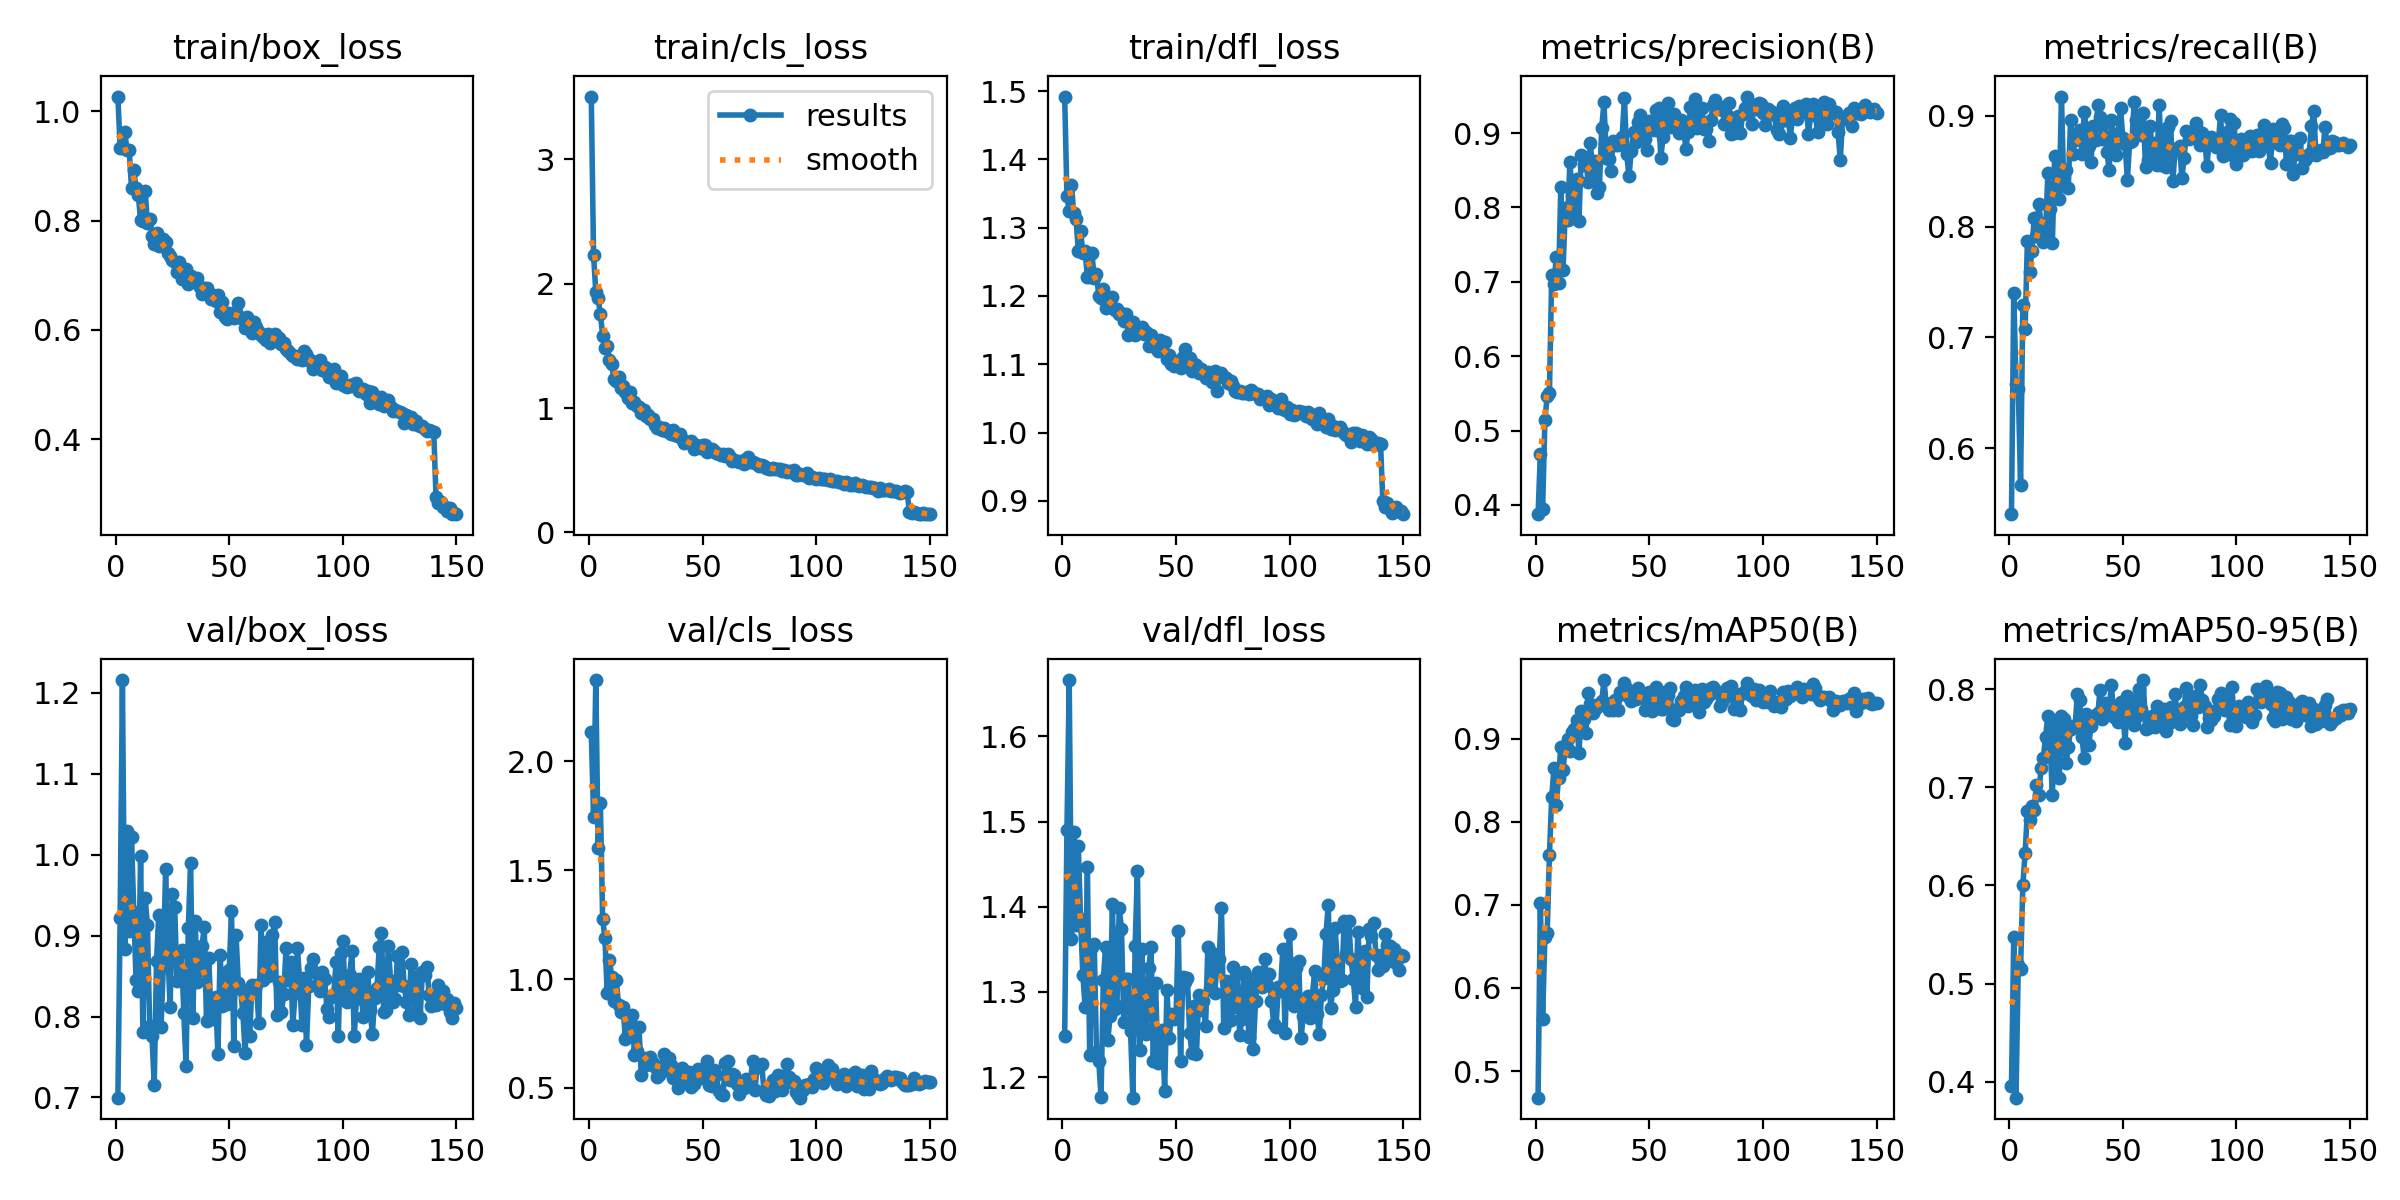

The data file committed next to this chart (first rows):
epoch, time, train/box_loss, train/cls_loss, train/dfl_loss, metrics/precision(B), metrics/recall(B), metrics/mAP50(B), metrics/mAP50-95(B), val/box_loss, val/cls_loss, val/dfl_loss, lr/pg0, lr/pg1, lr/pg2
1, 62.07, 1.027, 3.504, 1.492, 0.3877, 0.5404, 0.4679, 0.396, 0.6997, 2.135, 1.248, 0.0001098, 0.0001098, 0.0001098
2, 118.8, 0.9325, 2.231, 1.346, 0.4685, 0.7406, 0.7018, 0.5479, 0.9223, 1.746, 1.49, 0.0002194, 0.0002194, 0.0002194
3, 176.6, 0.9324, 1.932, 1.325, 0.3952, 0.6577, 0.5628, 0.3839, 1.216, 2.372, 1.666, 0.0003275, 0.0003275, 0.0003275
4, 233.7, 0.9624, 1.886, 1.363, 0.5137, 0.6533, 0.6617, 0.5194, 0.8832, 1.602, 1.363, 0.0003264, 0.0003264, 0.0003264
5, 290.7, 0.9298, 1.758, 1.321, 0.546, 0.5664, 0.6662, 0.5153, 1.029, 1.81, 1.488, 0.0003242, 0.0003242, 0.0003242
6, 347.9, 0.9281, 1.582, 1.312, 0.5506, 0.7294, 0.7605, 0.6004, 0.9053, 1.277, 1.378, 0.000322, 0.000322, 0.000322
7, 405.3, 0.8595, 1.483, 1.266, 0.7086, 0.7079, 0.8297, 0.6327, 1.022, 1.187, 1.471, 0.0003198, 0.0003198, 0.0003198
8, 462.7, 0.8917, 1.501, 1.295, 0.6976, 0.7871, 0.865, 0.6755, 0.9292, 0.9368, 1.386, 0.0003176, 0.0003176, 0.0003176
9, 520, 0.8592, 1.383, 1.263, 0.733, 0.7591, 0.8209, 0.6669, 0.8458, 1.086, 1.32, 0.0003154, 0.0003154, 0.0003154
10, 577.1, 0.8461, 1.35, 1.266, 0.698, 0.7782, 0.8527, 0.6809, 0.8314, 1.01, 1.282, 0.0003132, 0.0003132, 0.0003132
11, 634.4, 0.8005, 1.231, 1.227, 0.8271, 0.8082, 0.8906, 0.6769, 0.9979, 0.8981, 1.446, 0.000311, 0.000311, 0.000311
12, 691.6, 0.7999, 1.215, 1.228, 0.7163, 0.7918, 0.8627, 0.7027, 0.7813, 0.9944, 1.226, 0.0003088, 0.0003088, 0.0003088
13, 748.9, 0.8548, 1.247, 1.263, 0.7993, 0.8204, 0.8912, 0.6917, 0.9467, 0.8821, 1.352, 0.0003066, 0.0003066, 0.0003066
14, 805.9, 0.796, 1.162, 1.226, 0.7837, 0.8035, 0.9002, 0.7194, 0.9136, 0.8469, 1.357, 0.0003044, 0.0003044, 0.0003044
15, 863.2, 0.8037, 1.173, 1.232, 0.8606, 0.7859, 0.8849, 0.7294, 0.788, 0.8724, 1.23, 0.0003022, 0.0003022, 0.0003022
16, 920.5, 0.7717, 1.126, 1.201, 0.8162, 0.7944, 0.9081, 0.7511, 0.7755, 0.7261, 1.22, 0.0003, 0.0003, 0.0003
17, 977.8, 0.7566, 1.084, 1.197, 0.7936, 0.8482, 0.912, 0.7727, 0.7152, 0.7478, 1.177, 0.0002978, 0.0002978, 0.0002978
18, 1035, 0.7772, 1.131, 1.211, 0.8387, 0.8156, 0.9226, 0.7443, 0.8688, 0.7998, 1.314, 0.0002956, 0.0002956, 0.0002956
19, 1092, 0.7533, 1.039, 1.182, 0.7824, 0.7856, 0.8826, 0.6917, 0.9258, 0.8357, 1.353, 0.0002934, 0.0002934, 0.0002934
20, 1149, 0.7638, 1.046, 1.191, 0.8706, 0.864, 0.9329, 0.7667, 0.7874, 0.6504, 1.244, 0.0002912, 0.0002912, 0.0002912
21, 1207, 0.7662, 1.015, 1.194, 0.8572, 0.8382, 0.9233, 0.7406, 0.8629, 0.6712, 1.272, 0.000289, 0.000289, 0.000289
22, 1264, 0.7609, 1.007, 1.198, 0.8669, 0.8247, 0.9072, 0.7097, 0.9823, 0.7775, 1.403, 0.0002868, 0.0002868, 0.0002868
23, 1321, 0.7409, 0.9639, 1.18, 0.8339, 0.9175, 0.9553, 0.7731, 0.8794, 0.5594, 1.28, 0.0002846, 0.0002846, 0.0002846
24, 1378, 0.7358, 0.9873, 1.181, 0.8864, 0.8367, 0.9417, 0.7696, 0.8115, 0.6382, 1.283, 0.0002825, 0.0002825, 0.0002825
25, 1435, 0.727, 0.9329, 1.173, 0.8501, 0.8513, 0.9313, 0.7246, 0.9516, 0.6064, 1.398, 0.0002803, 0.0002803, 0.0002803
26, 1492, 0.7242, 0.9426, 1.175, 0.8621, 0.8353, 0.9359, 0.741, 0.9358, 0.6266, 1.374, 0.0002781, 0.0002781, 0.0002781
27, 1549, 0.706, 0.9106, 1.164, 0.8199, 0.8963, 0.9377, 0.7589, 0.8437, 0.6438, 1.264, 0.0002759, 0.0002759, 0.0002759
28, 1606, 0.7247, 0.914, 1.173, 0.8275, 0.8655, 0.9414, 0.762, 0.8779, 0.6149, 1.315, 0.0002737, 0.0002737, 0.0002737
29, 1663, 0.6925, 0.8653, 1.144, 0.9066, 0.8781, 0.9449, 0.7619, 0.8819, 0.5946, 1.315, 0.0002715, 0.0002715, 0.0002715
30, 1720, 0.6929, 0.8432, 1.149, 0.9413, 0.8798, 0.9708, 0.7952, 0.8045, 0.5493, 1.254, 0.0002693, 0.0002693, 0.0002693
31, 1777, 0.7106, 0.8489, 1.162, 0.867, 0.8871, 0.9407, 0.7886, 0.7393, 0.5601, 1.176, 0.0002671, 0.0002671, 0.0002671
32, 1834, 0.6847, 0.8253, 1.143, 0.8647, 0.8657, 0.9351, 0.7514, 0.9095, 0.6008, 1.354, 0.0002649, 0.0002649, 0.0002649
33, 1891, 0.6986, 0.8399, 1.154, 0.8494, 0.9035, 0.9426, 0.7295, 0.9902, 0.6575, 1.442, 0.0002627, 0.0002627, 0.0002627
34, 1949, 0.6936, 0.8188, 1.149, 0.8894, 0.8882, 0.9351, 0.7747, 0.7987, 0.5841, 1.232, 0.0002605, 0.0002605, 0.0002605
35, 2006, 0.6938, 0.8106, 1.155, 0.8837, 0.8727, 0.947, 0.7432, 0.9179, 0.6387, 1.35, 0.0002583, 0.0002583, 0.0002583
36, 2063, 0.6956, 0.7881, 1.145, 0.8842, 0.8589, 0.9345, 0.7624, 0.8421, 0.6058, 1.257, 0.0002561, 0.0002561, 0.0002561
37, 2120, 0.6784, 0.8233, 1.147, 0.8867, 0.891, 0.9564, 0.7729, 0.8578, 0.546, 1.251, 0.0002539, 0.0002539, 0.0002539
38, 2177, 0.6648, 0.7852, 1.126, 0.8952, 0.8785, 0.9535, 0.7712, 0.8869, 0.5691, 1.328, 0.0002517, 0.0002517, 0.0002517
39, 2234, 0.6768, 0.7782, 1.142, 0.947, 0.9102, 0.9676, 0.7755, 0.9104, 0.5003, 1.353, 0.0002495, 0.0002495, 0.0002495
40, 2291, 0.6773, 0.7873, 1.136, 0.872, 0.8987, 0.9603, 0.7993, 0.7946, 0.5388, 1.218, 0.0002473, 0.0002473, 0.0002473
41, 2348, 0.6675, 0.748, 1.123, 0.8417, 0.879, 0.95, 0.7691, 0.872, 0.59, 1.31, 0.0002451, 0.0002451, 0.0002451
42, 2405, 0.6569, 0.7196, 1.12, 0.8761, 0.8943, 0.9461, 0.7859, 0.8007, 0.5554, 1.217, 0.0002429, 0.0002429, 0.0002429
43, 2462, 0.6633, 0.7255, 1.136, 0.9014, 0.8671, 0.9512, 0.7825, 0.7969, 0.5401, 1.225, 0.0002407, 0.0002407, 0.0002407
44, 2519, 0.6521, 0.7177, 1.122, 0.8883, 0.8512, 0.948, 0.7807, 0.8242, 0.575, 1.256, 0.0002385, 0.0002385, 0.0002385
45, 2576, 0.6628, 0.7386, 1.132, 0.9154, 0.8962, 0.9611, 0.8043, 0.754, 0.5022, 1.184, 0.0002363, 0.0002363, 0.0002363
46, 2634, 0.6335, 0.671, 1.107, 0.9249, 0.8678, 0.952, 0.7715, 0.8763, 0.5192, 1.303, 0.0002341, 0.0002341, 0.0002341
47, 2691, 0.6505, 0.7055, 1.113, 0.9097, 0.8645, 0.9496, 0.7827, 0.8133, 0.5694, 1.246, 0.0002319, 0.0002319, 0.0002319
48, 2748, 0.6241, 0.6939, 1.1, 0.8922, 0.8849, 0.9351, 0.7669, 0.8534, 0.5851, 1.274, 0.0002297, 0.0002297, 0.0002297
49, 2805, 0.6202, 0.6751, 1.098, 0.8776, 0.9073, 0.9492, 0.7871, 0.8155, 0.5473, 1.268, 0.0002275, 0.0002275, 0.0002275
50, 2862, 0.6306, 0.6992, 1.105, 0.9166, 0.8797, 0.9567, 0.7774, 0.8582, 0.5794, 1.27, 0.0002253, 0.0002253, 0.0002253
51, 2919, 0.6229, 0.7015, 1.098, 0.9056, 0.8743, 0.9332, 0.7455, 0.931, 0.5768, 1.372, 0.0002231, 0.0002231, 0.0002231
52, 2976, 0.6208, 0.6476, 1.095, 0.904, 0.8424, 0.9438, 0.7934, 0.764, 0.6223, 1.219, 0.0002209, 0.0002209, 0.0002209
53, 3033, 0.6331, 0.6557, 1.11, 0.9315, 0.8762, 0.9625, 0.7677, 0.9014, 0.5129, 1.318, 0.0002187, 0.0002187, 0.0002187
54, 3090, 0.6496, 0.6728, 1.122, 0.9332, 0.877, 0.9578, 0.7886, 0.8421, 0.5069, 1.312, 0.0002165, 0.0002165, 0.0002165
55, 3147, 0.6224, 0.6561, 1.099, 0.8669, 0.9128, 0.9359, 0.7635, 0.8336, 0.5813, 1.316, 0.0002143, 0.0002143, 0.0002143
56, 3204, 0.6222, 0.6405, 1.109, 0.8943, 0.8967, 0.9361, 0.7713, 0.8046, 0.5613, 1.252, 0.0002121, 0.0002121, 0.0002121
57, 3261, 0.604, 0.6277, 1.091, 0.9257, 0.8877, 0.9502, 0.7997, 0.7551, 0.4865, 1.228, 0.0002099, 0.0002099, 0.0002099
58, 3318, 0.623, 0.6225, 1.1, 0.9402, 0.883, 0.9527, 0.7799, 0.8284, 0.4701, 1.284, 0.0002077, 0.0002077, 0.0002077
59, 3375, 0.6134, 0.6293, 1.099, 0.9087, 0.9027, 0.9608, 0.8092, 0.7763, 0.4693, 1.227, 0.0002055, 0.0002055, 0.0002055
60, 3432, 0.5938, 0.6168, 1.087, 0.9142, 0.8536, 0.9237, 0.7597, 0.8388, 0.6154, 1.296, 0.0002033, 0.0002033, 0.0002033
... 90 more rows
